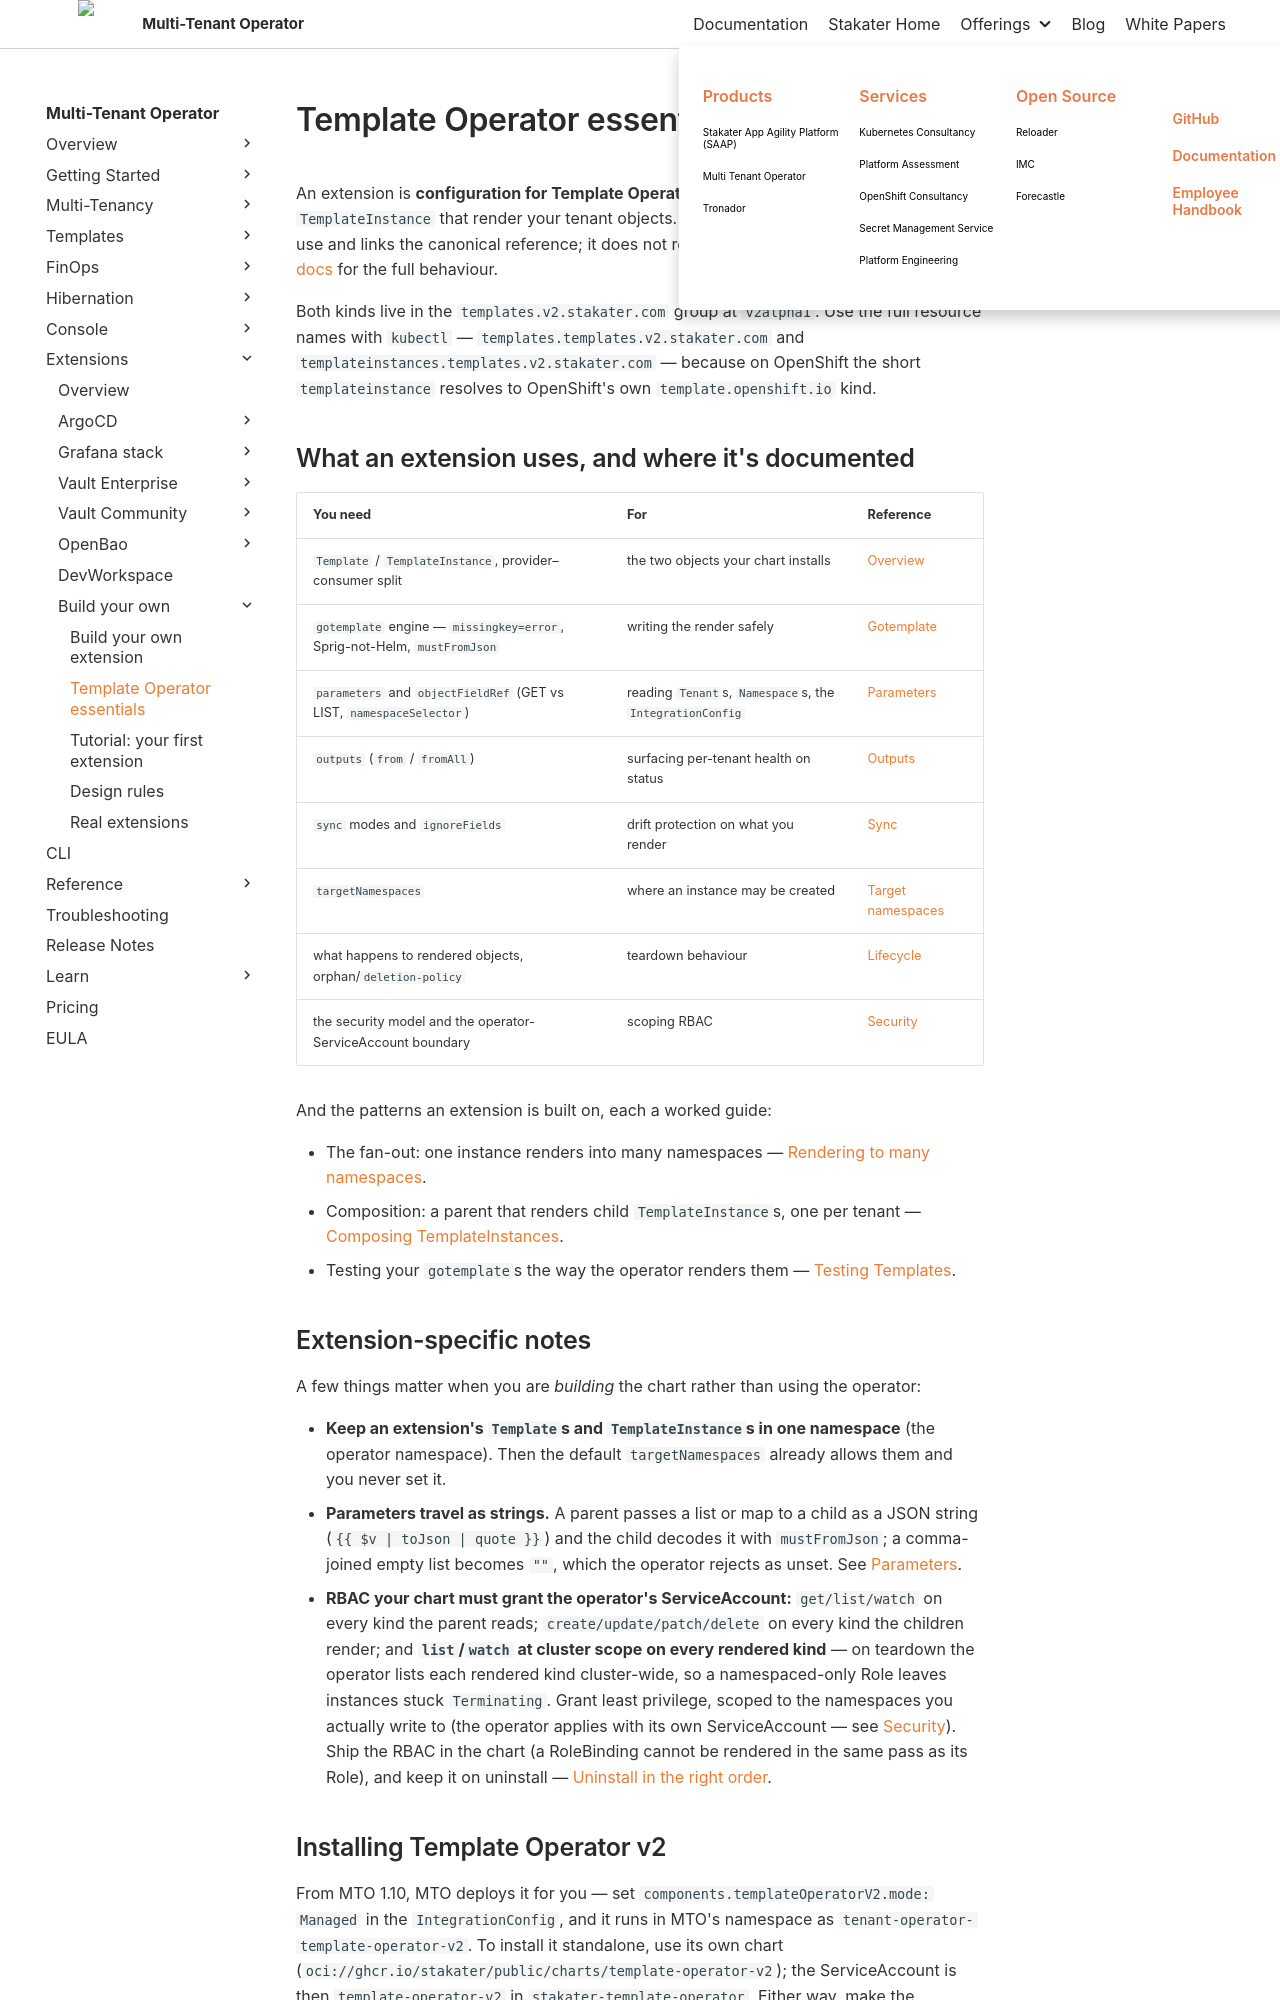

repository: stakater/mto-docs · page: main/extensions/build-your-own/template-operator-essentials.html · generator: mkdocs

# Template Operator essentials

An extension is **configuration for Template Operator v2** — a parent `Template` + `TemplateInstance` that render your tenant objects. This page orients you to the parts you use and links the canonical reference; it does not repeat it. Read the [Template Operator v2 docs](../../template-operator-v2/concepts/overview.md) for the full behaviour.

Both kinds live in the `templates.v2.stakater.com` group at `v2alpha1`. Use the full resource names with `kubectl` — `templates.templates.v2.stakater.com` and `templateinstances.templates.v2.stakater.com` — because on OpenShift the short `templateinstance` resolves to OpenShift's own `template.openshift.io` kind.

## What an extension uses, and where it's documented

| You need | For | Reference |
|---|---|---|
| `Template` / `TemplateInstance`, provider–consumer split | the two objects your chart installs | [Overview](../../template-operator-v2/concepts/overview.md) |
| `gotemplate` engine — `missingkey=error`, Sprig-not-Helm, `mustFromJson` | writing the render safely | [Gotemplate](../../template-operator-v2/concepts/gotemplate.md) |
| `parameters` and `objectFieldRef` (GET vs LIST, `namespaceSelector`) | reading `Tenant`s, `Namespace`s, the `IntegrationConfig` | [Parameters](../../template-operator-v2/concepts/parameters.md) |
| `outputs` (`from` / `fromAll`) | surfacing per-tenant health on status | [Outputs](../../template-operator-v2/concepts/outputs.md) |
| `sync` modes and `ignoreFields` | drift protection on what you render | [Sync](../../template-operator-v2/concepts/sync.md) |
| `targetNamespaces` | where an instance may be created | [Target namespaces](../../template-operator-v2/concepts/target-namespaces.md) |
| what happens to rendered objects, orphan/`deletion-policy` | teardown behaviour | [Lifecycle](../../template-operator-v2/concepts/lifecycle.md) |
| the security model and the operator-ServiceAccount boundary | scoping RBAC | [Security](../../template-operator-v2/concepts/security.md) |

And the patterns an extension is built on, each a worked guide:

- The fan-out: one instance renders into many namespaces — [Rendering to many namespaces](../../template-operator-v2/guides/rendering-to-many-namespaces.md).
- Composition: a parent that renders child `TemplateInstance`s, one per tenant — [Composing TemplateInstances](../../template-operator-v2/guides/composing-templateinstances.md).
- Testing your `gotemplate`s the way the operator renders them — [Testing Templates](../../template-operator-v2/guides/testing-templates.md).
